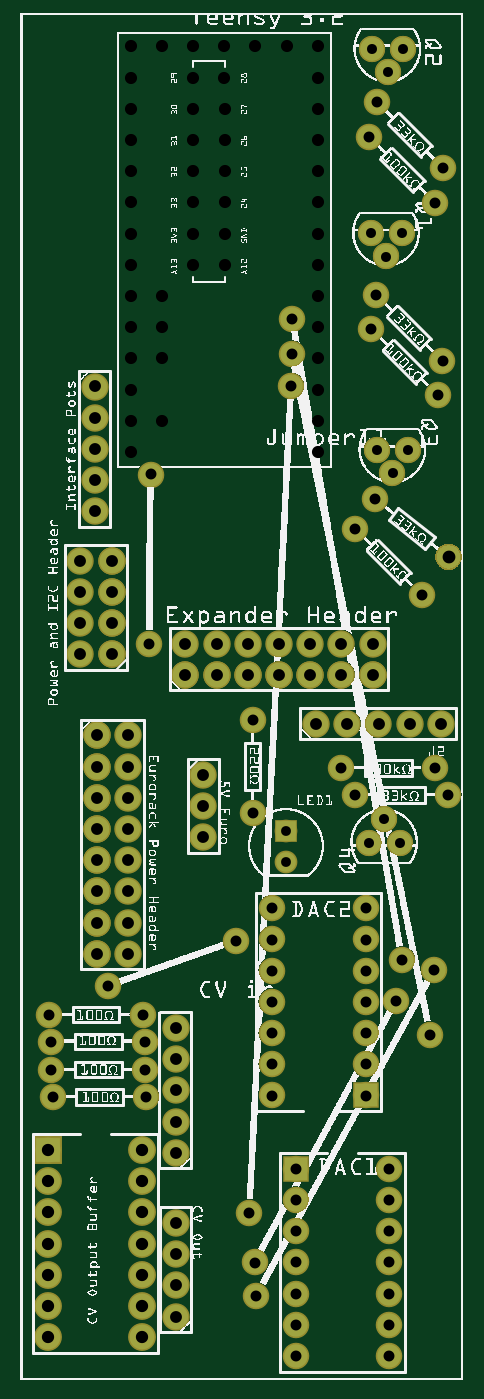
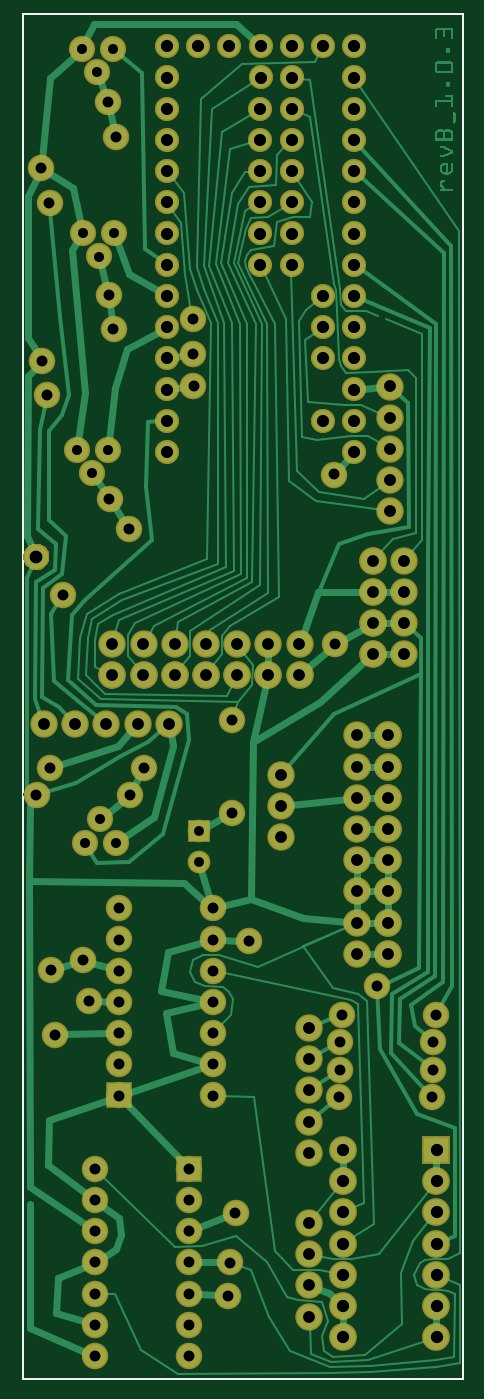
Circuit board: 7 layer files. Board 35.5 x 110.0 mm.
- bottom_copper: DAC Version B 1.0.3_copperBottom.gbl (36000 bytes)
- top_copper: DAC Version B 1.0.3_copperTop.gtl (6632 bytes)
- drill: DAC Version B 1.0.3_drill.txt (3327 bytes)
- bottom_mask: DAC Version B 1.0.3_maskBottom.gbs (7145 bytes)
- top_mask: DAC Version B 1.0.3_maskTop.gts (5878 bytes)
- bottom_silk: DAC Version B 1.0.3_silkBottom.gbo (232145 bytes)
- top_silk: DAC Version B 1.0.3_silkTop.gto (853647 bytes)

=== bottom_copper: DAC Version B 1.0.3_copperBottom.gbl (36000 bytes, source omitted) ===
=== top_copper: DAC Version B 1.0.3_copperTop.gtl (6632 bytes, source omitted) ===
=== drill: DAC Version B 1.0.3_drill.txt ===
; NON-PLATED HOLES START AT T1
; THROUGH (PLATED) HOLES START AT T100
M48
INCH
T100C0.031497
T101C0.032000
T102C0.038000
T103C0.039370
T104C0.038889
T105C0.041000
T106C0.035000
%
T100
X008512Y016640
X008512Y017624
T101
X011261Y042690
X012261Y042690
X011719Y036037
X011219Y036787
X012219Y036787
X011424Y029849
X012424Y029849
X011761Y041940
X011659Y017995
X011159Y017245
X012159Y017245
X011924Y029099
T102
X002370Y031873
X003445Y013687
X002919Y024285
X002370Y027873
X002370Y030873
X011283Y023629
X002919Y023285
X012472Y021058
X002445Y019687
X005283Y023629
X011283Y022629
X002445Y018687
X005283Y022629
X008283Y023629
X004972Y005058
X009472Y021058
X002445Y017687
X008283Y022629
X002445Y020687
X004972Y004058
X010472Y021058
X002445Y016687
X004972Y003058
X002445Y015687
X001919Y026285
X013472Y021058
X003445Y019687
X004972Y002058
X006283Y023629
X002445Y014687
X004972Y009308
X001919Y025285
X003445Y018687
X006283Y022629
X009283Y023629
X002445Y013687
X004972Y008308
X001919Y024285
X003445Y017687
X004972Y011308
X010283Y023629
X009283Y022629
X003445Y020687
X004972Y007308
X001919Y023285
X003445Y016687
X004972Y010308
X011472Y021058
X010283Y022629
X005861Y019419
X003445Y015687
X002919Y026285
X002370Y029873
X007283Y023629
X005861Y018419
X003445Y014687
X002919Y025285
X002370Y028873
X007283Y022629
X005861Y017419
T103
X000887Y003400
X003887Y007400
X003887Y001400
X000887Y004400
X003887Y002400
X000887Y005400
X003887Y003400
X000887Y006400
X003887Y004400
X000887Y007400
X000887Y001400
X003887Y005400
X000887Y002400
X003887Y006400
T104
X009526Y031775
X009526Y036775
X005526Y042775
X007526Y042775
X003526Y042775
X003526Y034775
X004526Y042775
X006526Y042775
X008526Y042775
X006540Y039775
X004526Y034775
X005526Y039775
X009526Y042775
X003526Y039775
X009526Y034775
X006540Y040775
X005526Y040775
X003526Y040775
X009526Y039775
X003526Y032775
X006540Y037775
X004526Y032775
X005526Y037775
X009526Y040775
X003526Y037775
X009526Y032775
X003526Y029775
X009526Y037775
X003526Y030775
X009526Y029775
X006540Y035775
X004526Y030775
X005526Y035775
X003526Y035775
X009526Y030775
X009526Y035775
X005526Y041775
X003526Y041775
X003526Y033775
X006526Y041775
X006540Y038775
X004526Y033775
X005526Y038775
X009526Y041775
X003526Y038775
X009526Y033775
X009526Y038775
X003526Y031775
X006540Y036775
X005526Y036775
X003526Y036775
T105
X013723Y026400
T106
X008821Y004798
X002792Y012649
X011821Y001798
X013132Y011102
X008821Y003798
X007333Y005392
X000919Y011732
X012851Y025179
X011821Y000798
X010730Y027300
X008821Y002798
X004166Y029053
X011059Y015145
X008675Y031883
X013294Y037738
X003919Y011732
X007510Y003795
X008821Y001798
X011244Y033712
X011059Y014145
X008693Y032923
X008821Y000798
X011059Y013145
X008059Y015145
X011059Y009145
X011059Y012145
X007437Y018187
X008709Y034046
X008059Y014145
X007437Y021187
X013366Y031591
X011059Y011145
X000990Y009973
X008059Y013145
X011371Y028262
X013550Y038868
X008059Y009145
X011402Y034813
X011059Y010145
X001026Y009098
X008059Y012145
X011173Y039859
X003990Y009973
X011821Y006798
X013523Y032692
X013255Y013164
X010714Y018782
X011429Y040989
X012231Y013493
X008059Y011145
X004026Y009098
X011821Y005798
X000986Y010873
X012039Y012185
X010274Y019637
X008059Y010145
X013714Y018782
X011821Y004798
X008821Y006798
X003986Y010873
X013274Y019637
X004127Y023625
X006900Y014099
X011821Y003798
X008821Y005798
X007561Y002725
X011821Y002798
T00
M30

=== bottom_mask: DAC Version B 1.0.3_maskBottom.gbs (7145 bytes, source omitted) ===
=== top_mask: DAC Version B 1.0.3_maskTop.gts (5878 bytes, source omitted) ===
=== bottom_silk: DAC Version B 1.0.3_silkBottom.gbo (232145 bytes, source omitted) ===
=== top_silk: DAC Version B 1.0.3_silkTop.gto (853647 bytes, source omitted) ===
